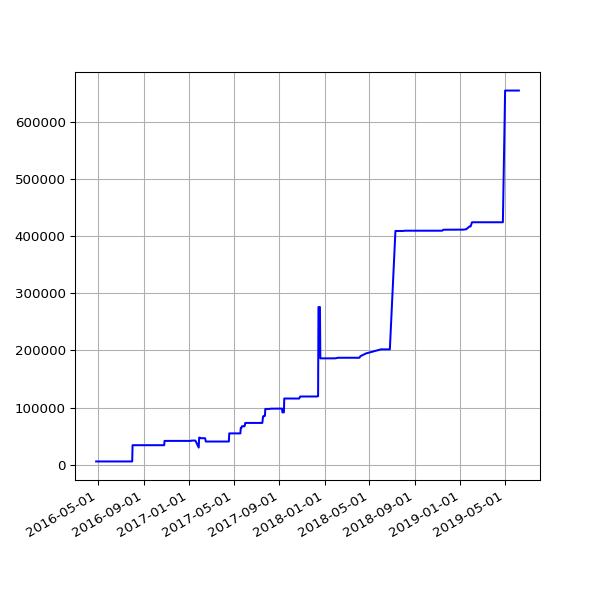

The file beside this chart, header and first rows:
date, value
2016-04-26 02:20:16 +0100, 5794
2016-04-27 02:54:22 +0100, 5794
2016-04-30 02:21:55 +0100, 5794
2016-05-01 02:23:43 +0100, 5794
2016-05-02 02:59:07 +0100, 5794
2016-05-03 02:59:17 +0100, 5794
2016-05-04 02:52:33 +0100, 5794
2016-05-05 02:59:23 +0100, 5794
2016-05-07 02:38:06 +0100, 5794
2016-05-12 02:25:21 +0100, 5794
2016-05-14 02:26:31 +0100, 5794
2016-05-15 02:24:22 +0100, 5794
2016-05-20 02:24:25 +0100, 5794
2016-05-21 02:35:26 +0100, 5794
2016-05-22 02:40:10 +0100, 5794
2016-05-23 02:44:24 +0100, 5794
2016-05-24 02:38:17 +0100, 5794
2016-05-25 02:25:39 +0100, 5794
2016-05-27 03:44:21 +0100, 5794
2016-05-31 02:25:39 +0100, 5794
2016-06-01 02:30:55 +0100, 5794
2016-06-02 02:24:09 +0100, 5794
2016-06-03 02:26:48 +0100, 5794
2016-06-04 02:34:11 +0100, 5794
2016-06-05 02:26:27 +0100, 5794
2016-06-08 02:31:20 +0100, 5794
2016-06-09 02:28:28 +0100, 5794
2016-06-10 02:36:42 +0100, 5794
2016-06-11 02:26:58 +0100, 5794
2016-06-12 02:22:27 +0100, 5794
2016-06-13 02:18:13 +0100, 5794
2016-06-14 02:19:27 +0100, 5794
2016-06-15 02:28:29 +0100, 5794
2016-06-16 02:25:53 +0100, 5794
2016-06-17 02:22:12 +0100, 5794
2016-06-18 02:21:26 +0100, 5794
2016-06-19 02:21:23 +0100, 5794
2016-06-20 02:26:06 +0100, 5794
2016-06-21 02:31:02 +0100, 5794
2016-06-22 02:21:58 +0100, 5794
2016-06-23 02:21:47 +0100, 5794
2016-06-24 02:35:07 +0100, 5794
2016-06-25 02:58:43 +0100, 5794
2016-06-26 02:29:30 +0100, 5794
2016-06-27 02:37:26 +0100, 5794
2016-06-28 02:46:05 +0100, 5794
2016-06-29 02:35:11 +0100, 5794
2016-06-30 02:25:08 +0100, 5794
2016-07-01 02:22:14 +0100, 5794
2016-07-02 02:27:18 +0100, 5794
2016-07-03 02:21:16 +0100, 5794
2016-07-04 02:31:56 +0100, 5794
2016-07-05 02:23:39 +0100, 5794
2016-07-06 02:42:54 +0100, 5794
2016-07-07 02:23:52 +0100, 5794
2016-07-08 02:32:38 +0100, 5794
2016-07-09 02:23:55 +0100, 5794
2016-07-10 02:22:14 +0100, 5794
2016-07-11 02:22:40 +0100, 5794
2016-07-12 02:24:02 +0100, 5794
... 604 more rows
